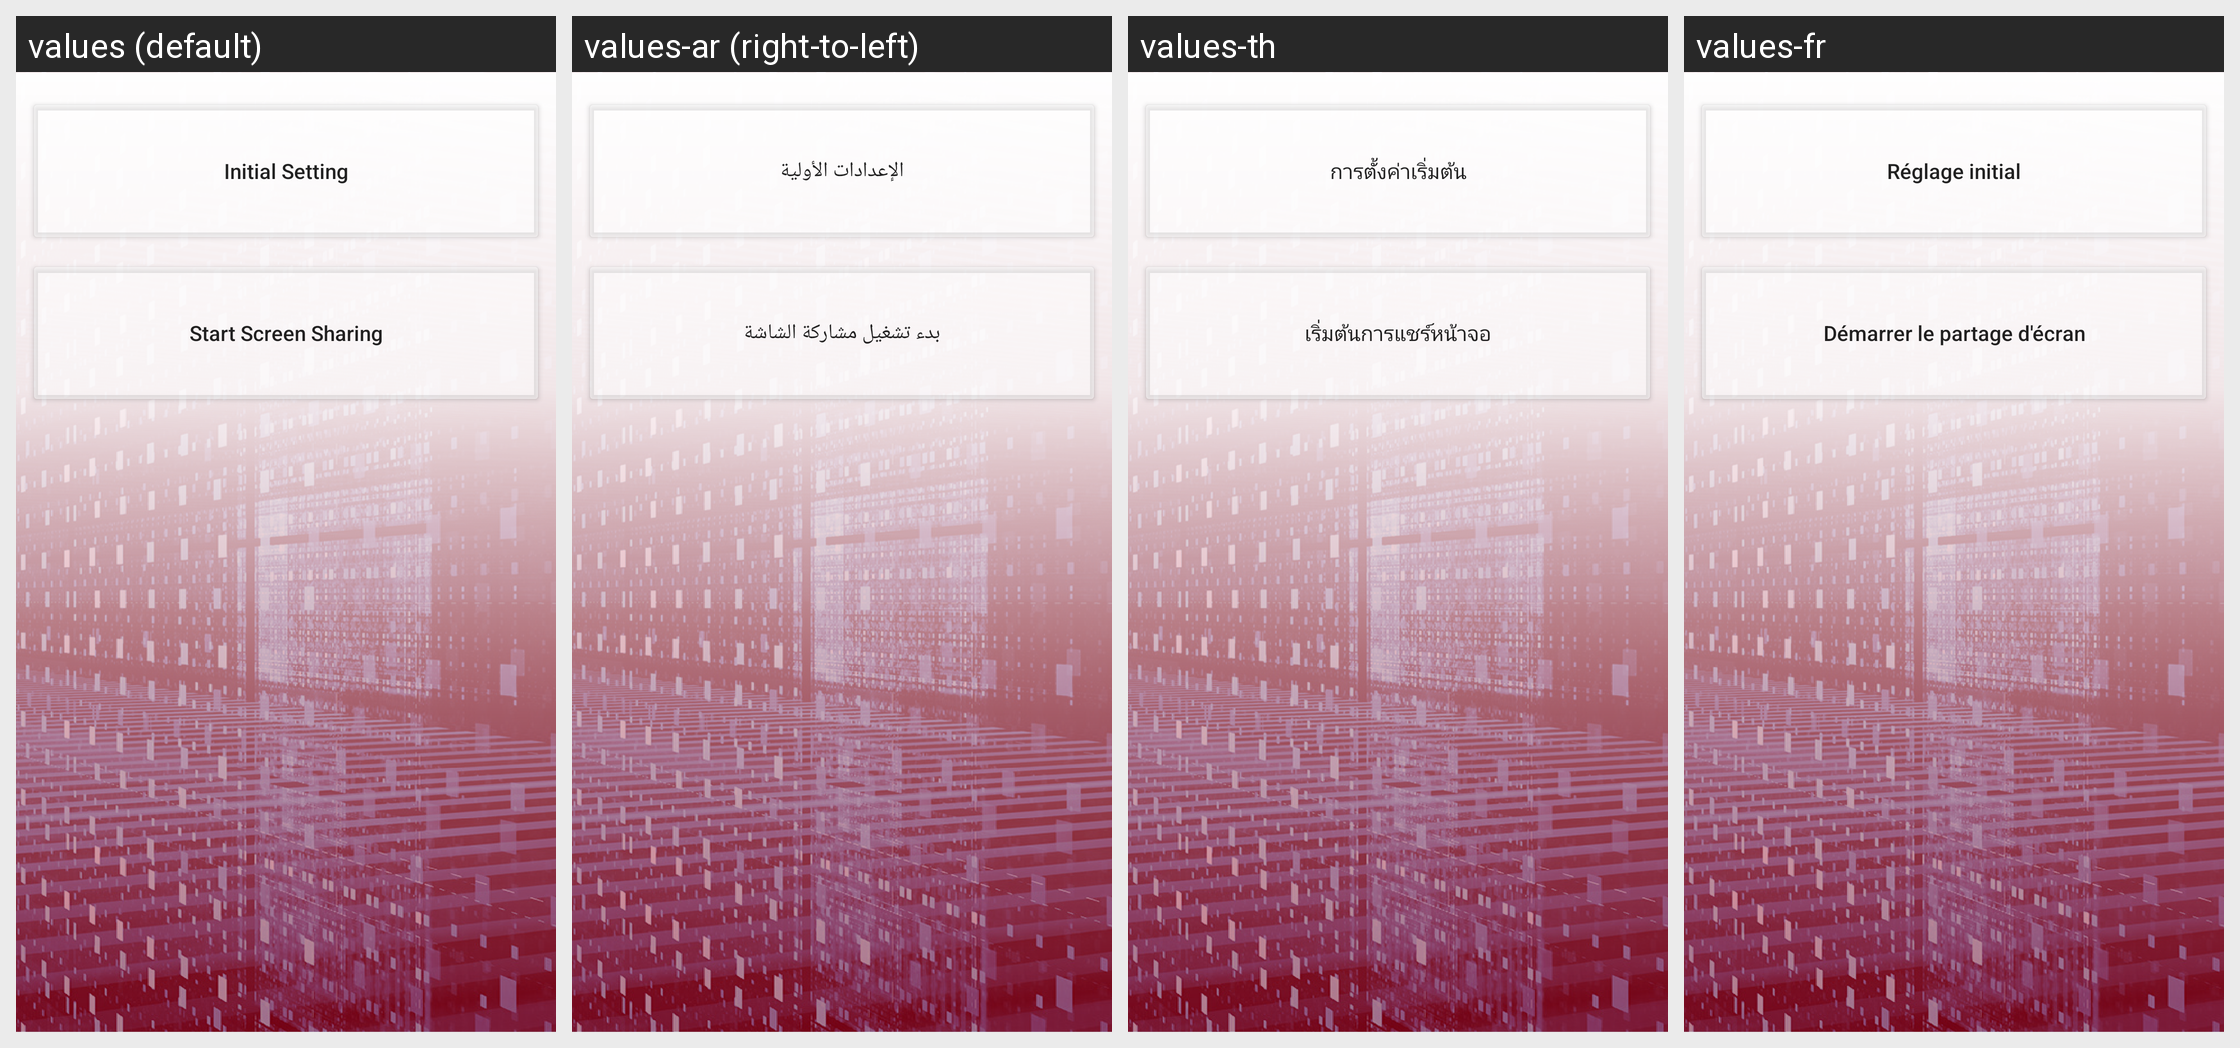

Here is an Android app screen in its default locale and in the app's own translations. Write out the translated-string differences for the strings that appear on this screen.
Android screen res/layout/fragment_tutorial.xml rendered under 4 locales, left to right: values (default), values-ar (right-to-left), values-th, values-fr. Device: Nexus 5 (rendered at 1080×1920; each locale shown at half size, 540×960, under a caption strip naming it); theme SettingsTheme.
Other locales in the repository, not shown: values-es, values-in, values-ms, values-pt, values-zh, values-zh-rMO.
Strings drawn on this screen, with the default value and each locale's value (text and hints the layout hard-codes, and strings that could not be matched under every locale, appear in the picture but are not listed):

TID_5302
  values: Initial Setting
  values-ar: الإعدادات الأولية
  values-th: การตั้งค่าเริ่มต้น
  values-fr: Réglage initial

TID_5303
  values: Start Screen Sharing
  values-ar: بدء تشغيل مشاركة الشاشة
  values-th: เริ่มต้นการแชร์หน้าจอ
  values-fr: Démarrer le partage d'écran
